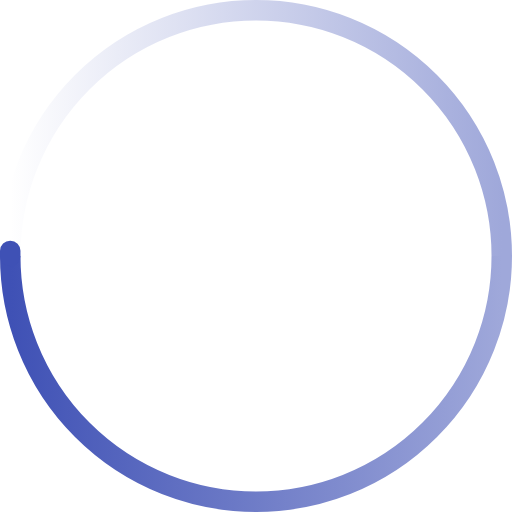
t = 0.00 s
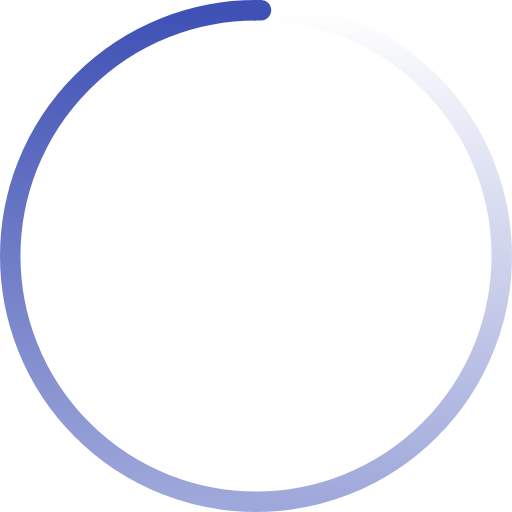
t = 0.33 s
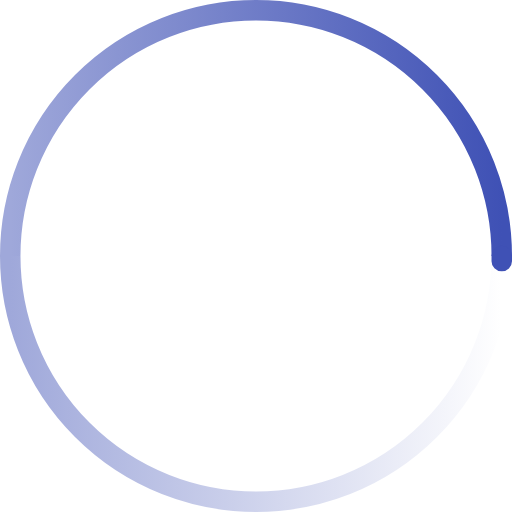
t = 0.65 s
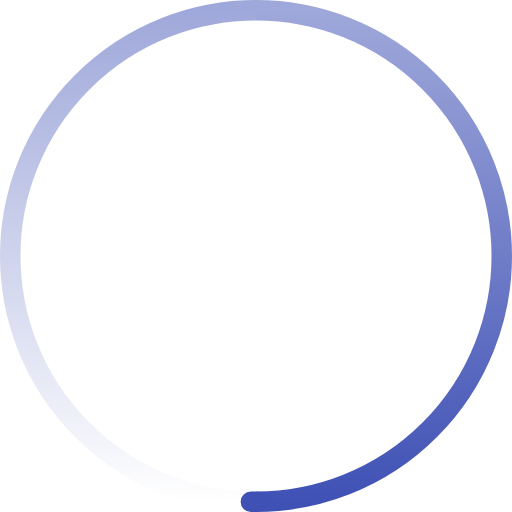
t = 0.98 s

The animated SVG that drew these frames (rendered in a browser with its animation timeline set to each time). Animation: 1 SMIL element (animateTransform=1); one cycle of 1.30 s, repeats indefinitely.

<svg
  width="20"
  height="20"
  viewBox="0 0 200 200"
  color="#3f51b5"
  fill="none"
  xmlns="http://www.w3.org/2000/svg"
>
  <defs>
    <linearGradient id="spinner-secondHalf">
      <stop offset="0%" stop-opacity="0" stop-color="currentColor" />
      <stop offset="100%" stop-opacity="0.5" stop-color="currentColor" />
    </linearGradient>
    <linearGradient id="spinner-firstHalf">
      <stop offset="0%" stop-opacity="1" stop-color="currentColor" />
      <stop offset="100%" stop-opacity="0.5" stop-color="currentColor" />
    </linearGradient>
  </defs>

  <g stroke-width="8">
    <path stroke="url(#spinner-secondHalf)" d="M 4 100 A 96 96 0 0 1 196 100" />
    <path stroke="url(#spinner-firstHalf)" d="M 196 100 A 96 96 0 0 1 4 100" />

    <!-- 1deg extra path to have the round end cap -->
    <path
      stroke="currentColor"
      stroke-linecap="round"
      d="M 4 100 A 96 96 0 0 1 4 98"
    />
  </g>

  <animateTransform
    from="0 0 0"
    to="360 0 0"
    attributeName="transform"
    type="rotate"
    repeatCount="indefinite"
    dur="1300ms"
  />
</svg>
